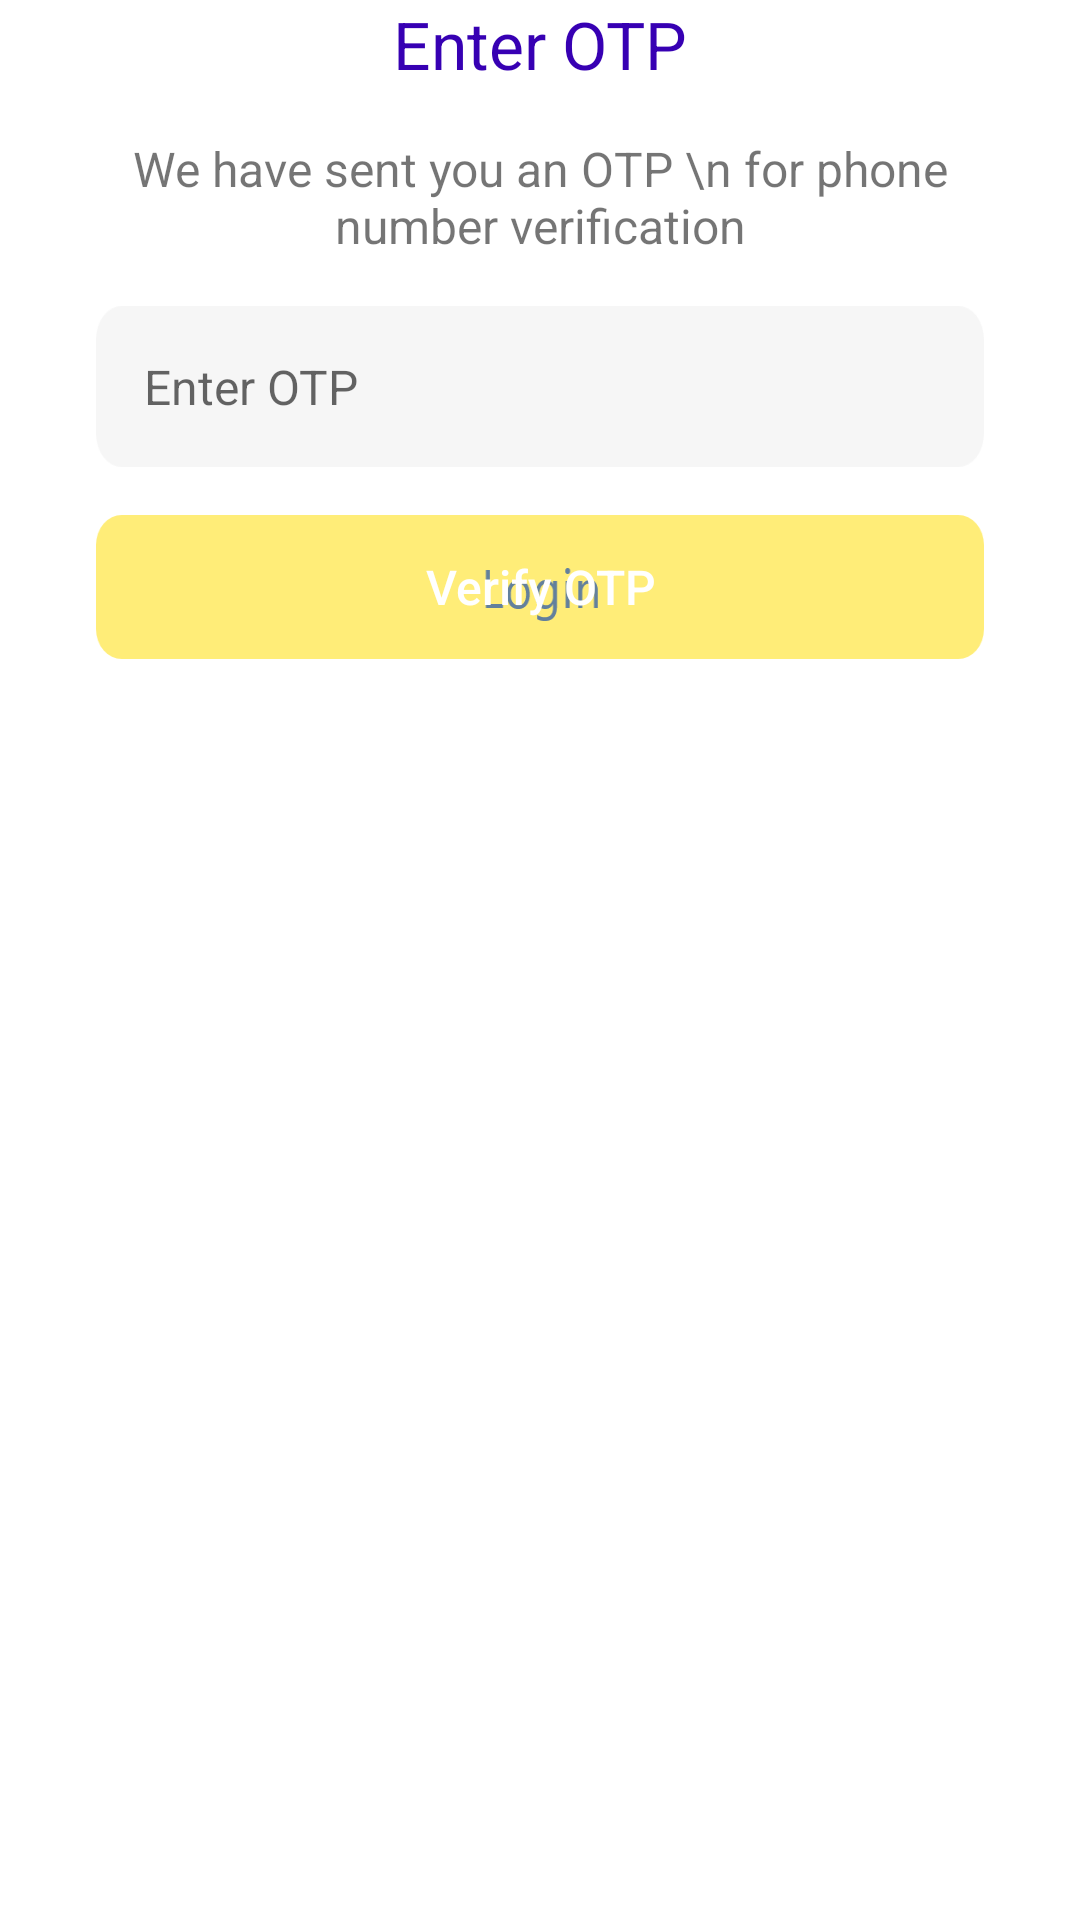

This screen was rendered from an Android layout file. Write that file and the resources it references.
<!-- AndroidManifest.xml: application theme Theme.KeepersActivity -->
<!-- res/layout/activity_otp.xml -->
<?xml version="1.0" encoding="utf-8"?>
<androidx.constraintlayout.widget.ConstraintLayout xmlns:android="http://schemas.android.com/apk/res/android"
    xmlns:app="http://schemas.android.com/apk/res-auto"
    xmlns:tools="http://schemas.android.com/tools"
    android:layout_width="match_parent"
    android:layout_height="match_parent"
    tools:context=".OtpActivity">

    <ImageView
        android:id="@+id/otp_image"
        android:layout_width="match_parent"
        android:layout_height="wrap_content"
        android:layout_marginTop="0dp"
        app:layout_constraintEnd_toEndOf="parent"
        app:layout_constraintStart_toStartOf="parent"
        app:layout_constraintTop_toTopOf="parent"
        app:srcCompat="@drawable/otp_screen_image" />

    <TextView
        android:id="@+id/otp_title"
        android:layout_width="wrap_content"
        android:layout_height="wrap_content"
        android:text="Enter OTP"
        android:textColor="@color/purple_700"
        android:textSize="22sp"
        app:layout_constraintEnd_toEndOf="parent"
        app:layout_constraintStart_toStartOf="parent"
        app:layout_constraintTop_toBottomOf="@+id/otp_image" />

    <TextView
        android:id="@+id/otp_desc"
        android:layout_width="0dp"
        android:layout_height="wrap_content"
        android:layout_marginStart="32dp"
        android:layout_marginTop="16dp"
        android:layout_marginEnd="32dp"
        android:text="We have sent you an OTP \n for phone number verification"
        android:textAlignment="center"
        android:textSize="16sp"
        app:layout_constraintEnd_toEndOf="parent"
        app:layout_constraintStart_toStartOf="parent"
        app:layout_constraintTop_toBottomOf="@+id/otp_title" />

    <EditText
        android:id="@+id/otp_text_view"
        android:layout_width="0dp"
        android:layout_height="wrap_content"
        android:layout_marginStart="32dp"
        android:layout_marginTop="16dp"
        android:layout_marginEnd="32dp"
        android:background="@drawable/enterbar"
        android:ems="10"
        android:hint="Enter OTP"
        android:inputType="phone"
        android:padding="16dp"
        android:textSize="16sp"
        app:layout_constraintEnd_toEndOf="parent"
        app:layout_constraintStart_toStartOf="parent"
        app:layout_constraintTop_toBottomOf="@+id/otp_desc" />

    <Button
        android:id="@+id/verify_btn"
        android:layout_width="0dp"
        android:layout_height="wrap_content"
        android:layout_marginStart="32dp"
        android:layout_marginTop="16dp"
        android:layout_marginEnd="32dp"
        android:background="@drawable/group_527"
        android:text="Verify OTP"
        android:textAllCaps="false"
        android:textColor="@android:color/background_light"
        android:textSize="16sp"
        app:layout_constraintEnd_toEndOf="parent"
        app:layout_constraintStart_toStartOf="parent"
        app:layout_constraintTop_toBottomOf="@+id/otp_text_view" />


    <TextView
        android:id="@+id/otp_form_feedback"
        android:layout_width="wrap_content"
        android:layout_height="wrap_content"
        android:layout_marginTop="16dp"
        android:text="Working . . ."
        android:textColor="@android:color/holo_red_light"
        android:visibility="invisible"
        app:layout_constraintEnd_toEndOf="parent"
        app:layout_constraintStart_toStartOf="parent"
        app:layout_constraintTop_toBottomOf="@+id/verify_btn" />

    <ProgressBar
        android:id="@+id/otp_progress_bar"
        style="?android:attr/progressBarStyle"
        android:layout_width="16dp"
        android:layout_height="16dp"
        android:layout_marginEnd="16dp"
        android:visibility="invisible"
        app:layout_constraintBottom_toBottomOf="@+id/verify_btn"
        app:layout_constraintEnd_toEndOf="@+id/verify_btn"
        app:layout_constraintTop_toTopOf="@+id/verify_btn" />

</androidx.constraintlayout.widget.ConstraintLayout>
<!-- resources referenced by this layout -->
<resources>
  <color name="purple_700">#FF3700B3</color>
  <!-- drawable enterbar: png bitmap (drawable-hdpi, 1697 bytes) -->
  <!-- drawable group_527: png bitmap (drawable-hdpi, 2747 bytes) -->
  <style name="Theme.KeepersActivity" parent="Theme.MaterialComponents.DayNight.NoActionBar">
        
        <item name="colorPrimary">@color/purple_500</item>
        <item name="colorPrimaryVariant">@color/purple_700</item>
        <item name="colorOnPrimary">@color/white</item>
        
        <item name="colorSecondary">@color/teal_200</item>
        <item name="colorSecondaryVariant">@color/teal_700</item>
        <item name="colorOnSecondary">@color/black</item>
        
        <item name="android:statusBarColor" tools:targetApi="l">?attr/colorPrimaryVariant</item>
        
    </style>
  <color name="purple_500">#FF6200EE</color>
  <color name="white">#FFFFFFFF</color>
  <color name="teal_200">#FF03DAC5</color>
  <color name="teal_700">#FF018786</color>
  <color name="black">#FF000000</color>
</resources>
